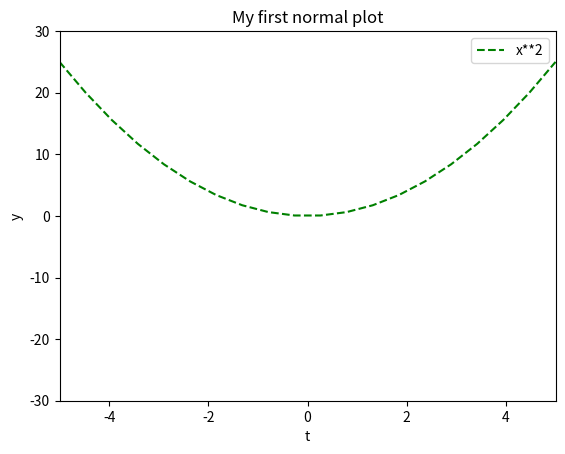

Source code (Python):
import numpy as np
import matplotlib.pyplot as plt

t = np.linspace(-5, 5, 20)
y = t ** 2

plt.plot(t, y, 'g--', label='x**2')

plt.axis([-5, 5, -30, 30])  # задание [xmin, xmax, ymin, ymax]
plt.xlabel('t')  # обозначение оси абсцисс
plt.ylabel('y')  # обозначение оси ординат
plt.title('My first normal plot')  # название графика
plt.legend()  # вставка легенды (текста в label)

plt.show()